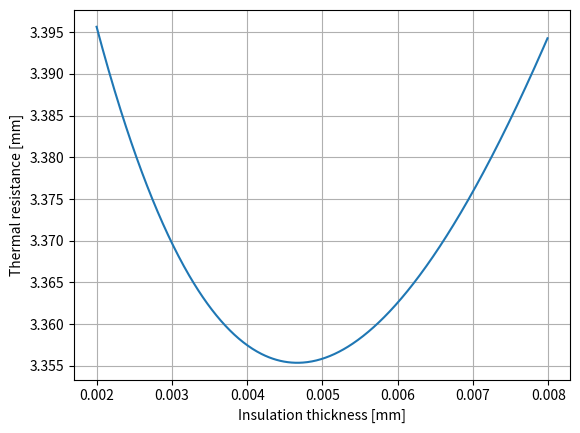

This figure's Python source:
# -*- coding: utf-8 -*-
"""
Created on Wed Nov 29 18:02:53 2017

[redacted]
"""

import numpy as np
import matplotlib.pyplot as plt

#Numerical derivative parameters
x0 = 0.002
xmax = 0.008
delta = 0.00001

#Geometric and heat transfer parameters
alpha_1 = 1500      #[W/m2K]
alpha_2 = 12        #[W/m2K]
lambda_1 = 120      #[W/mK]
lambda_2 = 0.2      #[W/mK]
d1 = 0.02           #[m]
d2 = 0.024          #[m] 

#Thermal resistance calculations
def f(x):
    A =1/(alpha_1*d1)
    B =np.log(d2/d1)/(2*lambda_1)
    C =np.log((d2+2*x)/d2)/(2*lambda_2)
    D =1/(alpha_2*(d2+2*x))
    return A+B+C+D

#Thermal resistance derivative
def df(x):
    df = (f(x+delta)-f(x-delta))/(2*delta)
    return df

#Gradient method parameters
cur_x = d1 #The algorithm starts at inner diameter
gamma = 0.0001 #Step size multiplier
precision = 0.000001
previous_step_size =2*precision

#Gradient method algorithm
while previous_step_size > precision:
    prev_x = cur_x
    print (cur_x)
    cur_x += -gamma *df(prev_x)
    previous_step_size = abs(cur_x - prev_x)
    
print("Critical thickness: %f [m]" % cur_x)

#Ploting section
args = []
values = []
derivatives = []

for x in np.arange(x0,xmax,delta):
    args.append(x)
    values.append(f(x))
    derivatives.append(df(x))
    
plt.plot(args, values)
plt.xlabel("Insulation thickness [mm]")
plt.ylabel("Thermal resistance [mm]")
plt.grid()